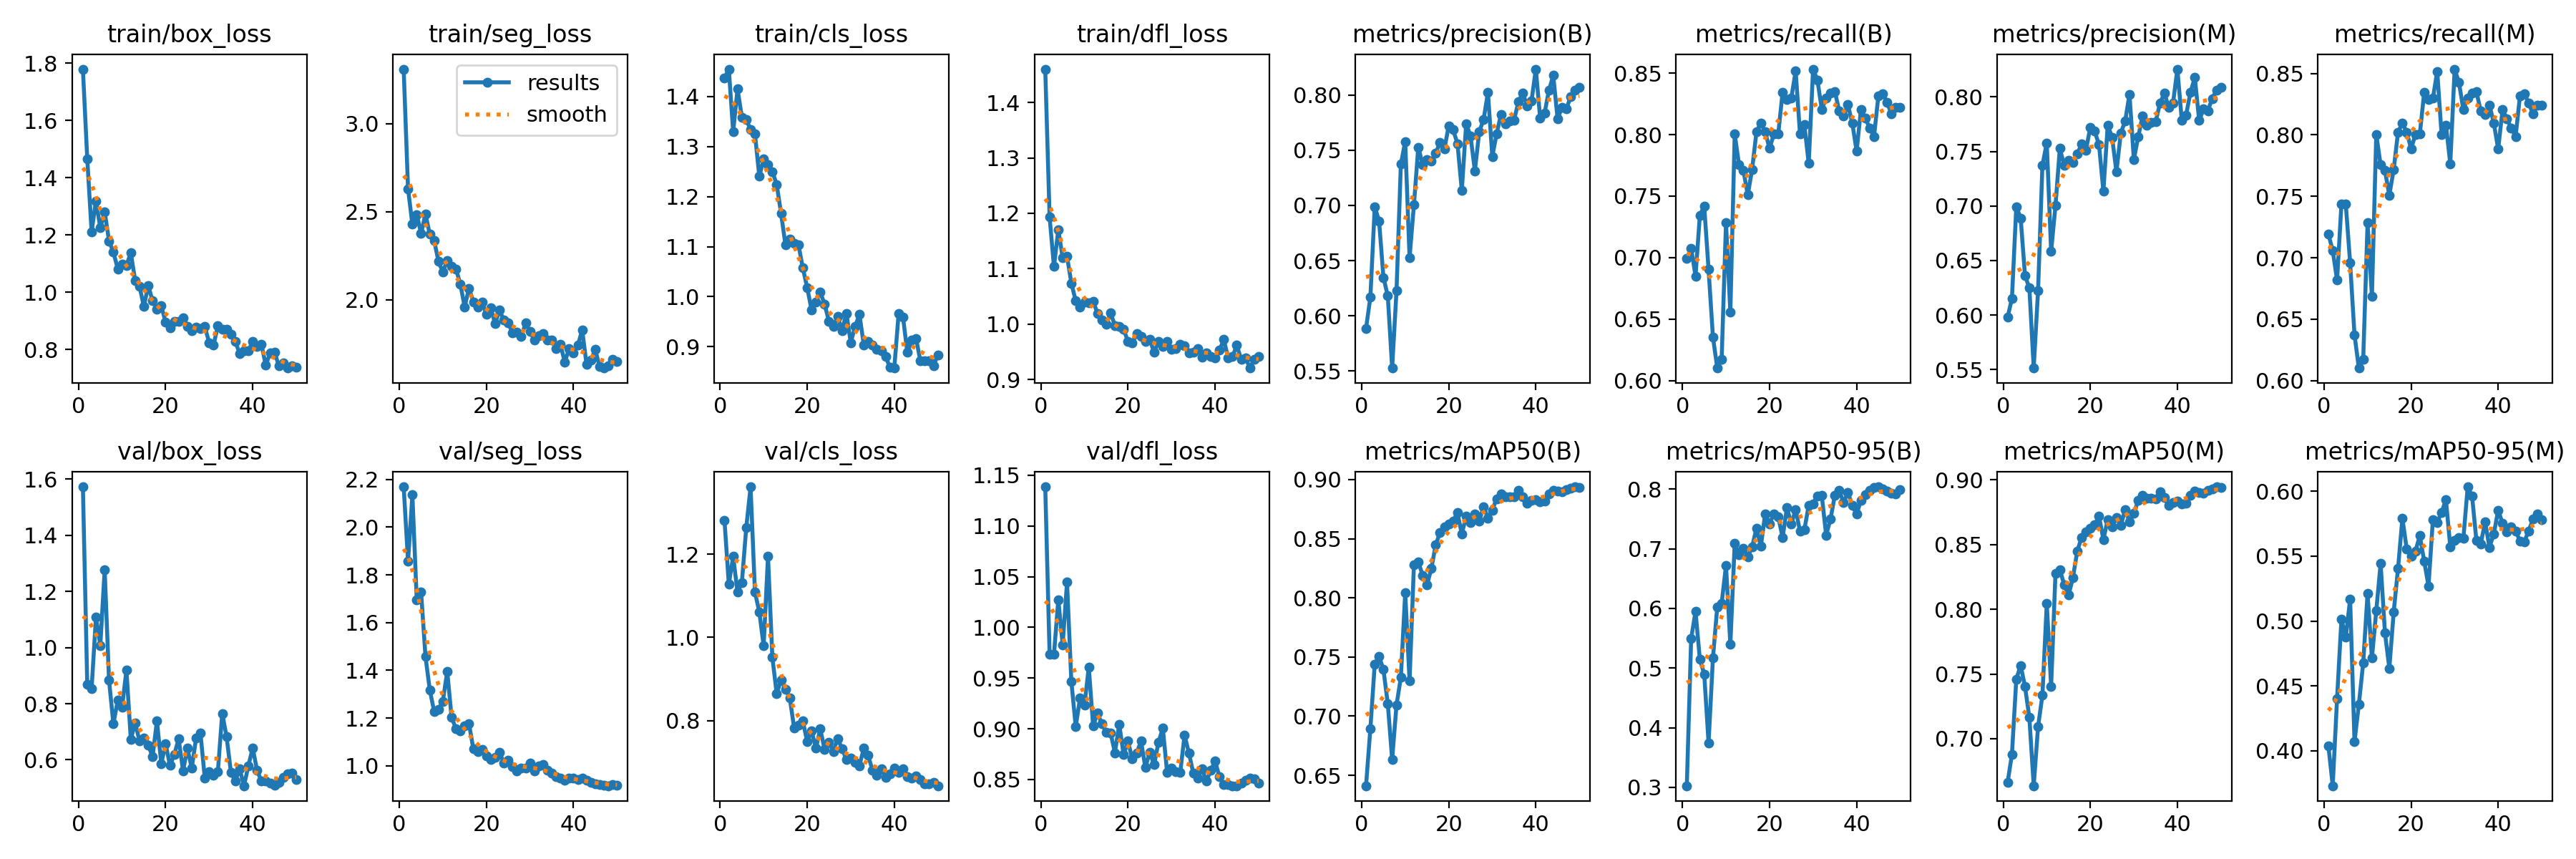

Values plotted in this chart, from the file beside it:
epoch, train/box_loss, train/seg_loss, train/cls_loss, train/dfl_loss, metrics/precision(B), metrics/recall(B), metrics/mAP50(B), metrics/mAP50-95(B), metrics/precision(M), metrics/recall(M), metrics/mAP50(M), metrics/mAP50-95(M), val/box_loss, val/seg_loss, val/cls_loss, val/dfl_loss, lr/pg0, lr/pg1, lr/pg2
1, 1.779, 3.309, 1.437, 1.46, 0.5885, 0.6994, 0.6412, 0.3026, 0.598, 0.7192, 0.6661, 0.4038, 1.573, 2.169, 1.282, 1.139, 0.0006476, 0.0006476, 0.0006476
2, 1.466, 2.63, 1.455, 1.193, 0.6169, 0.7077, 0.6895, 0.5493, 0.6153, 0.7058, 0.6881, 0.373, 0.8678, 1.857, 1.128, 0.9733, 0.001288, 0.001288, 0.001288
3, 1.211, 2.427, 1.33, 1.104, 0.6988, 0.685, 0.744, 0.595, 0.6994, 0.6819, 0.746, 0.4404, 0.8533, 2.135, 1.194, 0.9732, 0.001902, 0.001902, 0.001902
4, 1.319, 2.484, 1.415, 1.17, 0.6858, 0.7344, 0.7505, 0.5144, 0.689, 0.7436, 0.7565, 0.5011, 1.108, 1.696, 1.109, 1.027, 0.001881, 0.001881, 0.001881
5, 1.224, 2.376, 1.359, 1.12, 0.6347, 0.7418, 0.7394, 0.49, 0.6363, 0.7436, 0.7403, 0.4876, 1.008, 1.728, 1.132, 0.9828, 0.001881, 0.001881, 0.001881
6, 1.281, 2.486, 1.353, 1.122, 0.618, 0.6904, 0.7104, 0.3743, 0.6249, 0.6958, 0.7163, 0.5169, 1.278, 1.459, 1.263, 1.044, 0.001842, 0.001842, 0.001842
7, 1.179, 2.371, 1.334, 1.074, 0.5526, 0.6355, 0.6635, 0.5166, 0.5514, 0.6374, 0.6637, 0.4068, 0.884, 1.317, 1.362, 0.9464, 0.001802, 0.001802, 0.001802
8, 1.14, 2.336, 1.325, 1.042, 0.6226, 0.6102, 0.7094, 0.6028, 0.6226, 0.6102, 0.7094, 0.4357, 0.7276, 1.228, 1.109, 0.9023, 0.001762, 0.001762, 0.001762
9, 1.082, 2.216, 1.24, 1.03, 0.7373, 0.6172, 0.7329, 0.6082, 0.7373, 0.6172, 0.7336, 0.4677, 0.8118, 1.236, 1.061, 0.9301, 0.001723, 0.001723, 0.001723
10, 1.097, 2.157, 1.275, 1.04, 0.7579, 0.7283, 0.8044, 0.672, 0.7579, 0.7283, 0.8045, 0.5212, 0.7882, 1.271, 0.9797, 0.923, 0.001683, 0.001683, 0.001683
11, 1.094, 2.224, 1.263, 1.038, 0.6526, 0.6557, 0.7299, 0.5395, 0.6583, 0.6685, 0.7404, 0.4714, 0.9199, 1.396, 1.195, 0.9607, 0.001644, 0.001644, 0.001644
12, 1.138, 2.191, 1.25, 1.042, 0.7004, 0.8004, 0.8279, 0.709, 0.7004, 0.8004, 0.8279, 0.5079, 0.6734, 1.204, 0.9519, 0.9026, 0.001604, 0.001604, 0.001604
13, 1.041, 2.175, 1.224, 1.019, 0.7529, 0.7755, 0.8305, 0.6904, 0.7529, 0.7755, 0.8305, 0.5444, 0.7311, 1.155, 0.8643, 0.9155, 0.001564, 0.001564, 0.001564
14, 1.021, 2.09, 1.166, 1.007, 0.7372, 0.7708, 0.8192, 0.7001, 0.7372, 0.7708, 0.819, 0.4908, 0.6672, 1.145, 0.8979, 0.9049, 0.001525, 0.001525, 0.001525
15, 0.9496, 1.96, 1.104, 1, 0.7418, 0.7509, 0.8108, 0.6865, 0.7418, 0.7509, 0.8108, 0.4636, 0.6784, 1.167, 0.8751, 0.8966, 0.001485, 0.001485, 0.001485
16, 1.023, 2.064, 1.115, 1.02, 0.7401, 0.7718, 0.8248, 0.703, 0.7401, 0.7718, 0.8243, 0.5069, 0.6529, 1.177, 0.8544, 0.896, 0.001446, 0.001446, 0.001446
17, 0.9698, 1.988, 1.106, 0.9978, 0.7476, 0.8022, 0.8447, 0.7346, 0.7476, 0.8022, 0.8449, 0.5405, 0.6111, 1.07, 0.7822, 0.8763, 0.001406, 0.001406, 0.001406
18, 0.9417, 1.958, 1.103, 0.9957, 0.7571, 0.8095, 0.8554, 0.7039, 0.7571, 0.8095, 0.8554, 0.5792, 0.7386, 1.059, 0.7889, 0.9043, 0.001366, 0.001366, 0.001366
19, 0.9526, 1.988, 1.057, 0.9904, 0.7513, 0.8023, 0.8599, 0.7587, 0.7513, 0.8023, 0.8599, 0.5555, 0.5868, 1.069, 0.7986, 0.8743, 0.001327, 0.001327, 0.001327
20, 0.8949, 1.916, 1.018, 0.9688, 0.7722, 0.7887, 0.8626, 0.7418, 0.7722, 0.7887, 0.8626, 0.5497, 0.6567, 1.042, 0.7495, 0.8877, 0.001287, 0.001287, 0.001287
21, 0.8762, 1.953, 0.9737, 0.966, 0.7685, 0.8004, 0.865, 0.7588, 0.7685, 0.8004, 0.865, 0.554, 0.58, 1.027, 0.7757, 0.8701, 0.001248, 0.001248, 0.001248
22, 0.8988, 1.865, 0.9895, 0.9827, 0.7561, 0.8005, 0.8719, 0.7537, 0.7561, 0.8005, 0.8719, 0.5658, 0.62, 1.036, 0.7331, 0.8763, 0.001208, 0.001208, 0.001208
23, 0.8986, 1.94, 1.009, 0.9771, 0.7134, 0.8344, 0.8539, 0.7189, 0.7134, 0.8344, 0.8538, 0.5462, 0.6742, 1.057, 0.7798, 0.8877, 0.001168, 0.001168, 0.001168
24, 0.9115, 1.885, 0.9849, 0.9683, 0.7741, 0.8286, 0.8693, 0.7687, 0.7741, 0.8286, 0.8693, 0.527, 0.5606, 1.013, 0.7304, 0.8617, 0.001129, 0.001129, 0.001129
25, 0.8811, 1.868, 0.9505, 0.9732, 0.7629, 0.8297, 0.8635, 0.7412, 0.7629, 0.8297, 0.8635, 0.5779, 0.6412, 1.025, 0.7485, 0.877, 0.001089, 0.001089, 0.001089
26, 0.8647, 1.812, 0.9412, 0.9488, 0.7314, 0.8517, 0.8711, 0.7661, 0.7314, 0.8517, 0.8711, 0.5762, 0.5702, 0.9953, 0.7257, 0.8644, 0.00105, 0.00105, 0.00105
27, 0.8778, 1.816, 0.9601, 0.9688, 0.7668, 0.8004, 0.8648, 0.729, 0.7668, 0.8004, 0.8648, 0.5838, 0.6779, 0.9772, 0.7566, 0.8866, 0.00101, 0.00101, 0.00101
28, 0.8727, 1.79, 0.9321, 0.9591, 0.7778, 0.8079, 0.877, 0.7317, 0.7778, 0.8079, 0.877, 0.5934, 0.6948, 0.9894, 0.7322, 0.9006, 0.0009704, 0.0009704, 0.0009704
29, 0.8794, 1.867, 0.967, 0.9693, 0.8024, 0.7766, 0.8676, 0.773, 0.8024, 0.7766, 0.8676, 0.5573, 0.5343, 0.9916, 0.7068, 0.8567, 0.0009308, 0.0009308, 0.0009308
30, 0.8243, 1.818, 0.9083, 0.9539, 0.7443, 0.8532, 0.8743, 0.7752, 0.7426, 0.8535, 0.8742, 0.5619, 0.5587, 1.012, 0.7096, 0.861, 0.0008912, 0.0008912, 0.0008912
31, 0.8157, 1.773, 0.94, 0.9559, 0.765, 0.8443, 0.8839, 0.7888, 0.7634, 0.8425, 0.8839, 0.5642, 0.5441, 0.978, 0.7, 0.8575, 0.0008516, 0.0008516, 0.0008516
32, 0.8821, 1.797, 0.9647, 0.9635, 0.7826, 0.8205, 0.8879, 0.7891, 0.7826, 0.8205, 0.8879, 0.5635, 0.5588, 0.9983, 0.6916, 0.8567, 0.000812, 0.000812, 0.000812
33, 0.8704, 1.808, 0.9034, 0.9606, 0.7743, 0.8297, 0.8855, 0.7228, 0.7743, 0.8297, 0.8855, 0.6035, 0.7653, 1.004, 0.7334, 0.8937, 0.0007724, 0.0007724, 0.0007724
34, 0.8707, 1.771, 0.9102, 0.9485, 0.7766, 0.8339, 0.8856, 0.7497, 0.7766, 0.8339, 0.8856, 0.5965, 0.682, 0.9828, 0.7159, 0.876, 0.0007328, 0.0007328, 0.0007328
35, 0.8539, 1.772, 0.9026, 0.9495, 0.7773, 0.8352, 0.8855, 0.7898, 0.7773, 0.8352, 0.8854, 0.562, 0.5551, 0.9683, 0.6803, 0.8563, 0.0006932, 0.0006932, 0.0006932
36, 0.8281, 1.721, 0.895, 0.9556, 0.7941, 0.8192, 0.891, 0.7978, 0.7941, 0.8192, 0.8906, 0.5596, 0.5245, 0.9544, 0.6685, 0.8511, 0.0006536, 0.0006536, 0.0006536
37, 0.7861, 1.746, 0.8925, 0.94, 0.8018, 0.8149, 0.8857, 0.7774, 0.8036, 0.8168, 0.886, 0.5763, 0.5683, 0.949, 0.6848, 0.8607, 0.000614, 0.000614, 0.000614
38, 0.7965, 1.645, 0.8803, 0.9481, 0.7905, 0.8242, 0.8802, 0.7944, 0.7905, 0.8242, 0.8802, 0.5569, 0.5077, 0.9386, 0.6632, 0.8482, 0.0005744, 0.0005744, 0.0005744
39, 0.7959, 1.724, 0.8589, 0.9417, 0.7945, 0.8095, 0.8823, 0.7726, 0.7945, 0.8095, 0.8823, 0.5672, 0.5785, 0.9473, 0.6726, 0.8589, 0.0005348, 0.0005348, 0.0005348
40, 0.8276, 1.699, 0.8573, 0.9384, 0.8236, 0.7865, 0.8831, 0.7579, 0.8255, 0.7884, 0.8835, 0.5855, 0.6425, 0.9491, 0.6867, 0.8681, 0.0004952, 0.0004952, 0.0004952
41, 0.8109, 1.741, 0.9661, 0.9527, 0.7789, 0.8205, 0.8813, 0.7811, 0.7789, 0.8205, 0.8813, 0.5753, 0.5624, 0.9422, 0.6754, 0.8528, 0.0004556, 0.0004556, 0.0004556
42, 0.818, 1.829, 0.9595, 0.9721, 0.7835, 0.8132, 0.882, 0.7902, 0.7835, 0.8132, 0.882, 0.5687, 0.5244, 0.9471, 0.6843, 0.8448, 0.000416, 0.000416, 0.000416
43, 0.7449, 1.632, 0.8885, 0.9394, 0.8043, 0.8054, 0.888, 0.7976, 0.8043, 0.8054, 0.888, 0.5725, 0.5246, 0.9381, 0.6654, 0.8452, 0.0003764, 0.0003764, 0.0003764
44, 0.7879, 1.659, 0.913, 0.9413, 0.8178, 0.7985, 0.891, 0.803, 0.8178, 0.7985, 0.891, 0.5695, 0.5177, 0.9298, 0.6618, 0.8439, 0.0003368, 0.0003368, 0.0003368
45, 0.7904, 1.718, 0.9167, 0.9618, 0.7784, 0.8315, 0.8902, 0.8038, 0.7784, 0.8315, 0.8902, 0.5618, 0.5099, 0.9252, 0.6666, 0.8438, 0.0002972, 0.0002972, 0.0002972
46, 0.7441, 1.619, 0.8713, 0.9361, 0.7889, 0.8333, 0.8897, 0.8004, 0.7889, 0.8333, 0.8897, 0.5611, 0.5198, 0.9224, 0.6581, 0.8463, 0.0002576, 0.0002576, 0.0002576
47, 0.7525, 1.612, 0.8716, 0.9392, 0.7873, 0.826, 0.8916, 0.7967, 0.7873, 0.826, 0.8916, 0.5696, 0.5387, 0.9178, 0.6486, 0.8494, 0.000218, 0.000218, 0.000218
48, 0.7352, 1.624, 0.8714, 0.9207, 0.7986, 0.8168, 0.893, 0.7926, 0.7986, 0.8168, 0.893, 0.5785, 0.5491, 0.9164, 0.6475, 0.8511, 0.0001784, 0.0001784, 0.0001784
49, 0.7432, 1.661, 0.8613, 0.9366, 0.8044, 0.8223, 0.8939, 0.7917, 0.8062, 0.8242, 0.8946, 0.5825, 0.5538, 0.9224, 0.6511, 0.8506, 0.0001388, 0.0001388, 0.0001388
50, 0.7373, 1.647, 0.8837, 0.9415, 0.8068, 0.8223, 0.8934, 0.7994, 0.8085, 0.8242, 0.8938, 0.578, 0.5298, 0.9182, 0.6434, 0.8466, 9.92e-05, 9.92e-05, 9.92e-05
